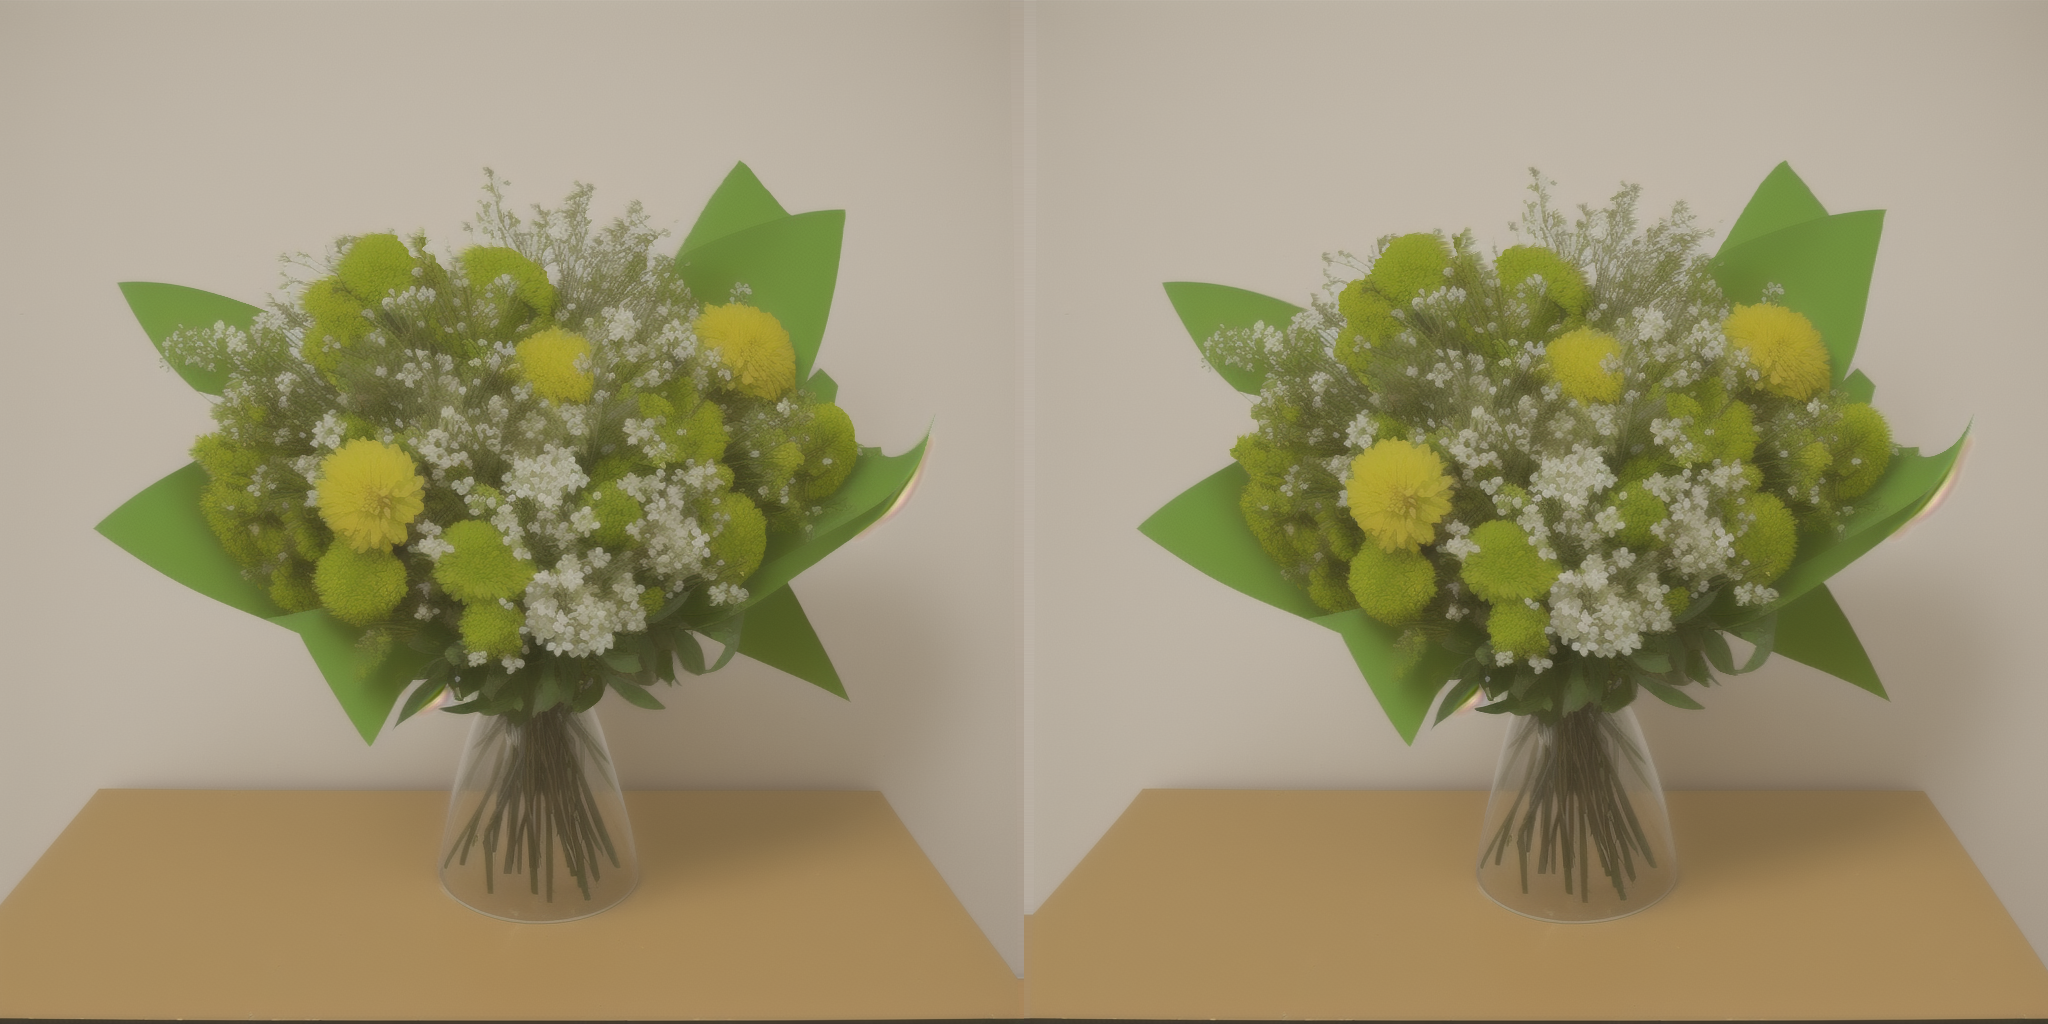
Generation parameters embedded in this image by AUTOMATIC1111 Stable Diffusion web UI or a fork of it (Forge, ...) (PNG 'parameters' text chunk):
1970s studio photograph of a  green  bouquet of flowers 
Steps: 20, Sampler: Euler a, CFG scale: 7, Seed: 401329018, Size: 512x512, Model hash: 87a603365c, Denoising strength: 0.7, Hires upscale: 2, Hires upscaler: Latent